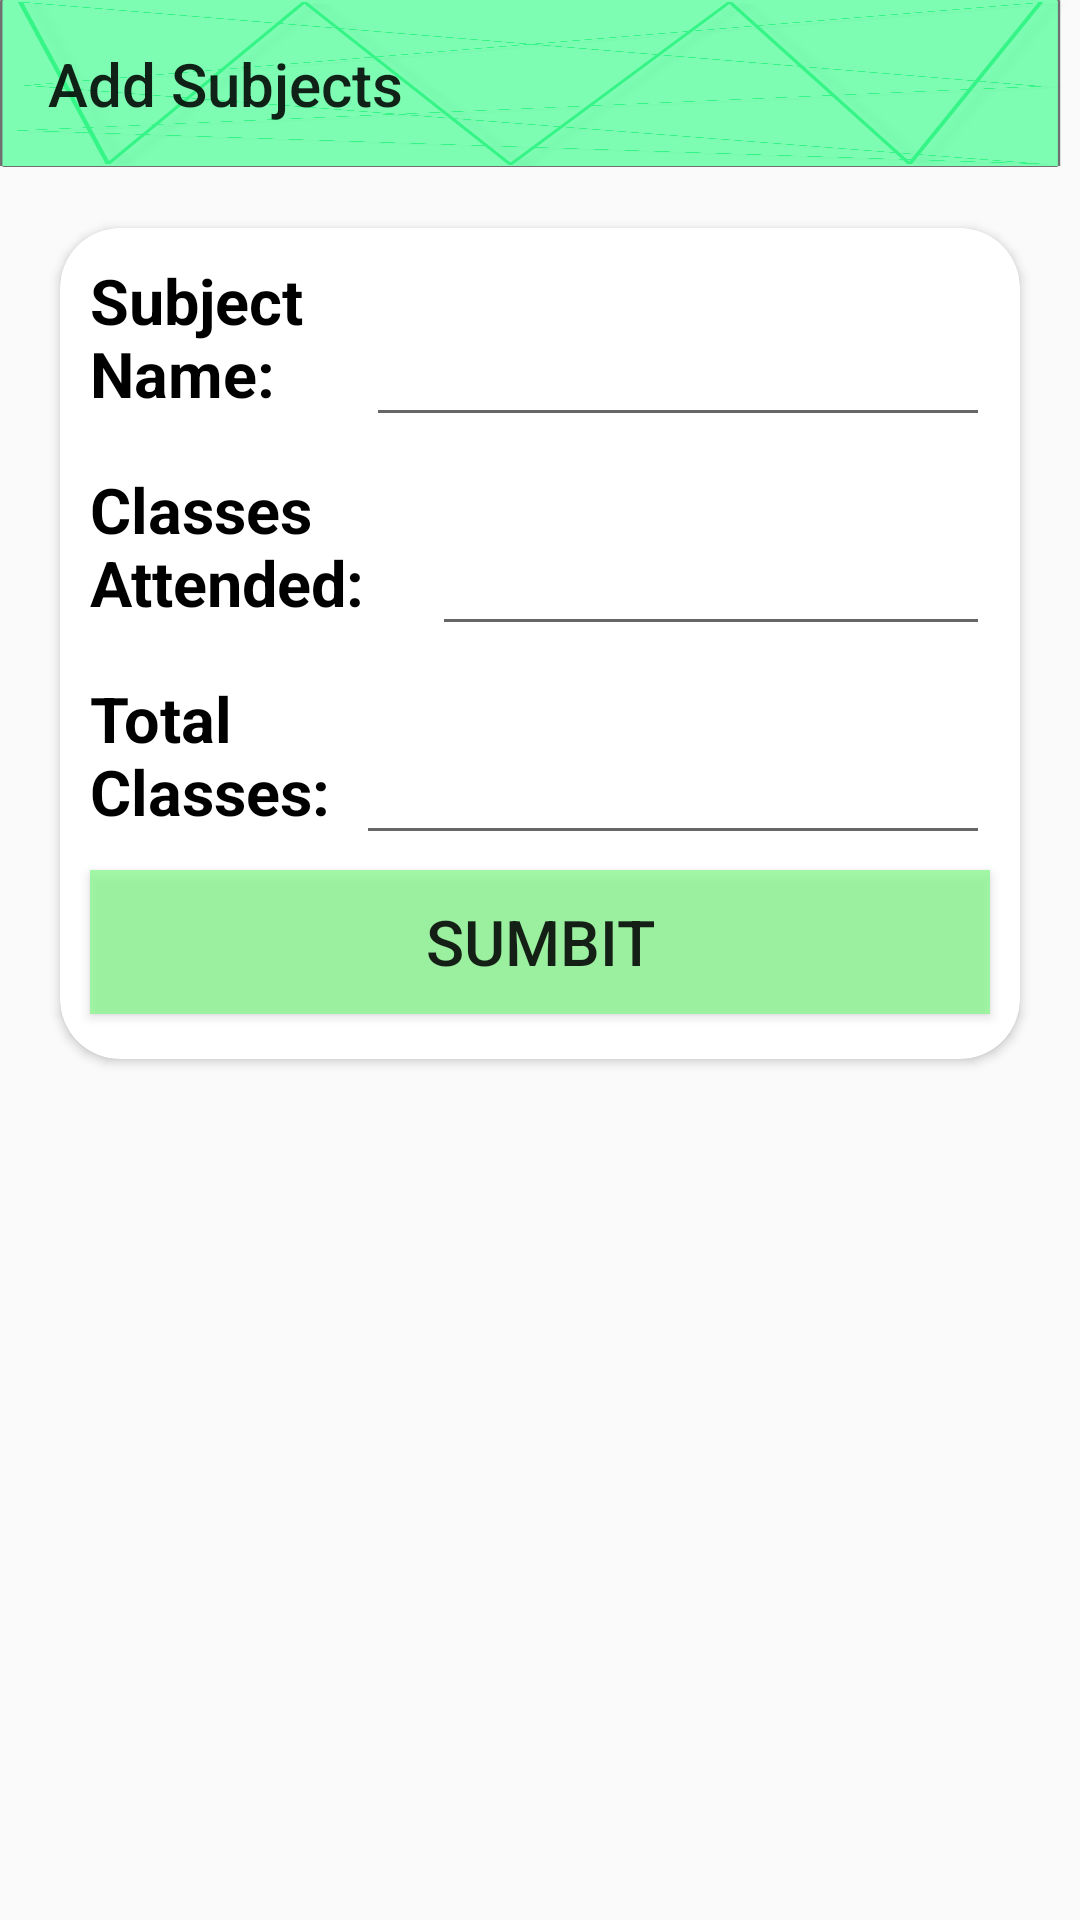

Write the Android layout XML for this screen, with the resource values it uses.
<!-- AndroidManifest.xml: application theme AppTheme -->
<!-- res/layout/activity_add_subject.xml -->
<?xml version="1.0" encoding="utf-8"?>
<RelativeLayout xmlns:android="http://schemas.android.com/apk/res/android"
    xmlns:app="http://schemas.android.com/apk/res-auto"
    xmlns:tools="http://schemas.android.com/tools"
    android:layout_width="match_parent"
    android:layout_height="match_parent"
    tools:context=".addSubjectActivity"
    android:orientation="vertical">

    <androidx.appcompat.widget.Toolbar
        android:id="@+id/toolBar"
        android:layout_width="wrap_content"
        android:layout_height="?attr/actionBarSize"
        android:background="@drawable/nav_drawer_bg"
        app:layout_constraintEnd_toEndOf="parent"
        app:layout_constraintStart_toStartOf="parent"
        app:layout_constraintTop_toTopOf="parent"
        app:title="Add Subjects" />

    <androidx.cardview.widget.CardView
        android:id="@+id/cardView"
        android:layout_below="@id/toolBar"
        android:layout_margin="20dp"
        android:layout_width="wrap_content"
        android:layout_height="wrap_content"
        app:layout_constraintEnd_toEndOf="parent"
        app:layout_constraintStart_toStartOf="parent"
        app:layout_constraintTop_toBottomOf="@+id/toolBar"
        android:elevation="8dp"
        app:cardCornerRadius="20dp">

        <RelativeLayout
            android:layout_width="wrap_content"
            android:layout_height="wrap_content"
            android:layout_margin="5dp">

            <LinearLayout
                android:id="@+id/ll_Details"
                android:layout_width="match_parent"
                android:layout_height="wrap_content"
                android:orientation="horizontal"
                android:layout_margin="5dp">

                <TextView
                    android:id="@+id/textView"
                    android:layout_width="wrap_content"
                    android:layout_height="match_parent"
                    android:layout_weight="1"
                    android:text="Subject Name:"
                    android:textColor="#000000"
                    android:textSize="21dp"
                    android:textStyle="bold" />

                <EditText
                    android:id="@+id/editText"
                    android:layout_width="match_parent"
                    android:layout_height="match_parent"
                    android:layout_weight="2"
                    android:ems="10"
                    android:inputType="textPersonName" />


            </LinearLayout>

            <LinearLayout
                android:id="@+id/ll_Details2"
                android:layout_width="match_parent"
                android:layout_height="wrap_content"
                android:layout_below="@id/ll_Details"
                android:layout_gravity="center"
                android:orientation="horizontal"
                android:layout_margin="5dp">

                <TextView
                    android:id="@+id/textView2"
                    android:layout_width="wrap_content"
                    android:layout_height="match_parent"
                    android:layout_weight="1"
                    android:text="Classes Attended:"
                    android:textColor="#000000"
                    android:textSize="21dp"
                    android:textStyle="bold" />

                <EditText
                    android:id="@+id/editText2"
                    android:layout_width="match_parent"
                    android:layout_height="match_parent"
                    android:layout_weight="2"
                    android:ems="10"
                    android:inputType="number" />

            </LinearLayout>

            <LinearLayout
                android:id="@+id/ll_Details3"
                android:layout_width="match_parent"
                android:layout_height="wrap_content"
                android:layout_below="@id/ll_Details2"
                android:layout_gravity="bottom"
                android:orientation="horizontal"
                android:layout_margin="5dp">

                <TextView
                    android:id="@+id/textView3"
                    android:layout_width="wrap_content"
                    android:layout_height="match_parent"
                    android:layout_weight="1"
                    android:text="Total Classes:"
                    android:textColor="#000000"
                    android:textSize="21dp"
                    android:textStyle="bold" />

                <EditText
                    android:id="@+id/editText3"
                    android:layout_width="match_parent"
                    android:layout_height="match_parent"
                    android:layout_weight="2"
                    android:ems="10"
                    android:inputType="number" />

            </LinearLayout>

            <Button
                android:id="@+id/addSubjectBtn"
                android:layout_width="match_parent"
                android:layout_height="wrap_content"
                android:layout_below="@id/ll_Details3"
                android:text="Sumbit"
                android:textSize="21dp"
                android:background="#BA86FA8D"
                android:layout_marginBottom="10dp"
                android:layout_marginLeft="5dp"
                android:layout_marginRight="5dp"/>

        </RelativeLayout>


    </androidx.cardview.widget.CardView>



</RelativeLayout>
<!-- resources referenced by this layout -->
<resources>
  <!-- drawable nav_drawer_bg: png bitmap (drawable-hdpi, 114781 bytes) -->
  <style name="AppTheme" parent="Theme.AppCompat.Light.NoActionBar">
          
          <item name="colorPrimary">@color/colorPrimary</item>
          <item name="colorPrimaryDark">@color/colorPrimaryDark</item>
          <item name="colorAccent">@color/colorAccent</item>
          <item name="android:statusBarColor">#00000000</item>
      </style>
  <color name="colorPrimary">#4DDB77</color>
  <color name="colorPrimaryDark">#689F38</color>
  <color name="colorAccent">#D81B60</color>
</resources>
